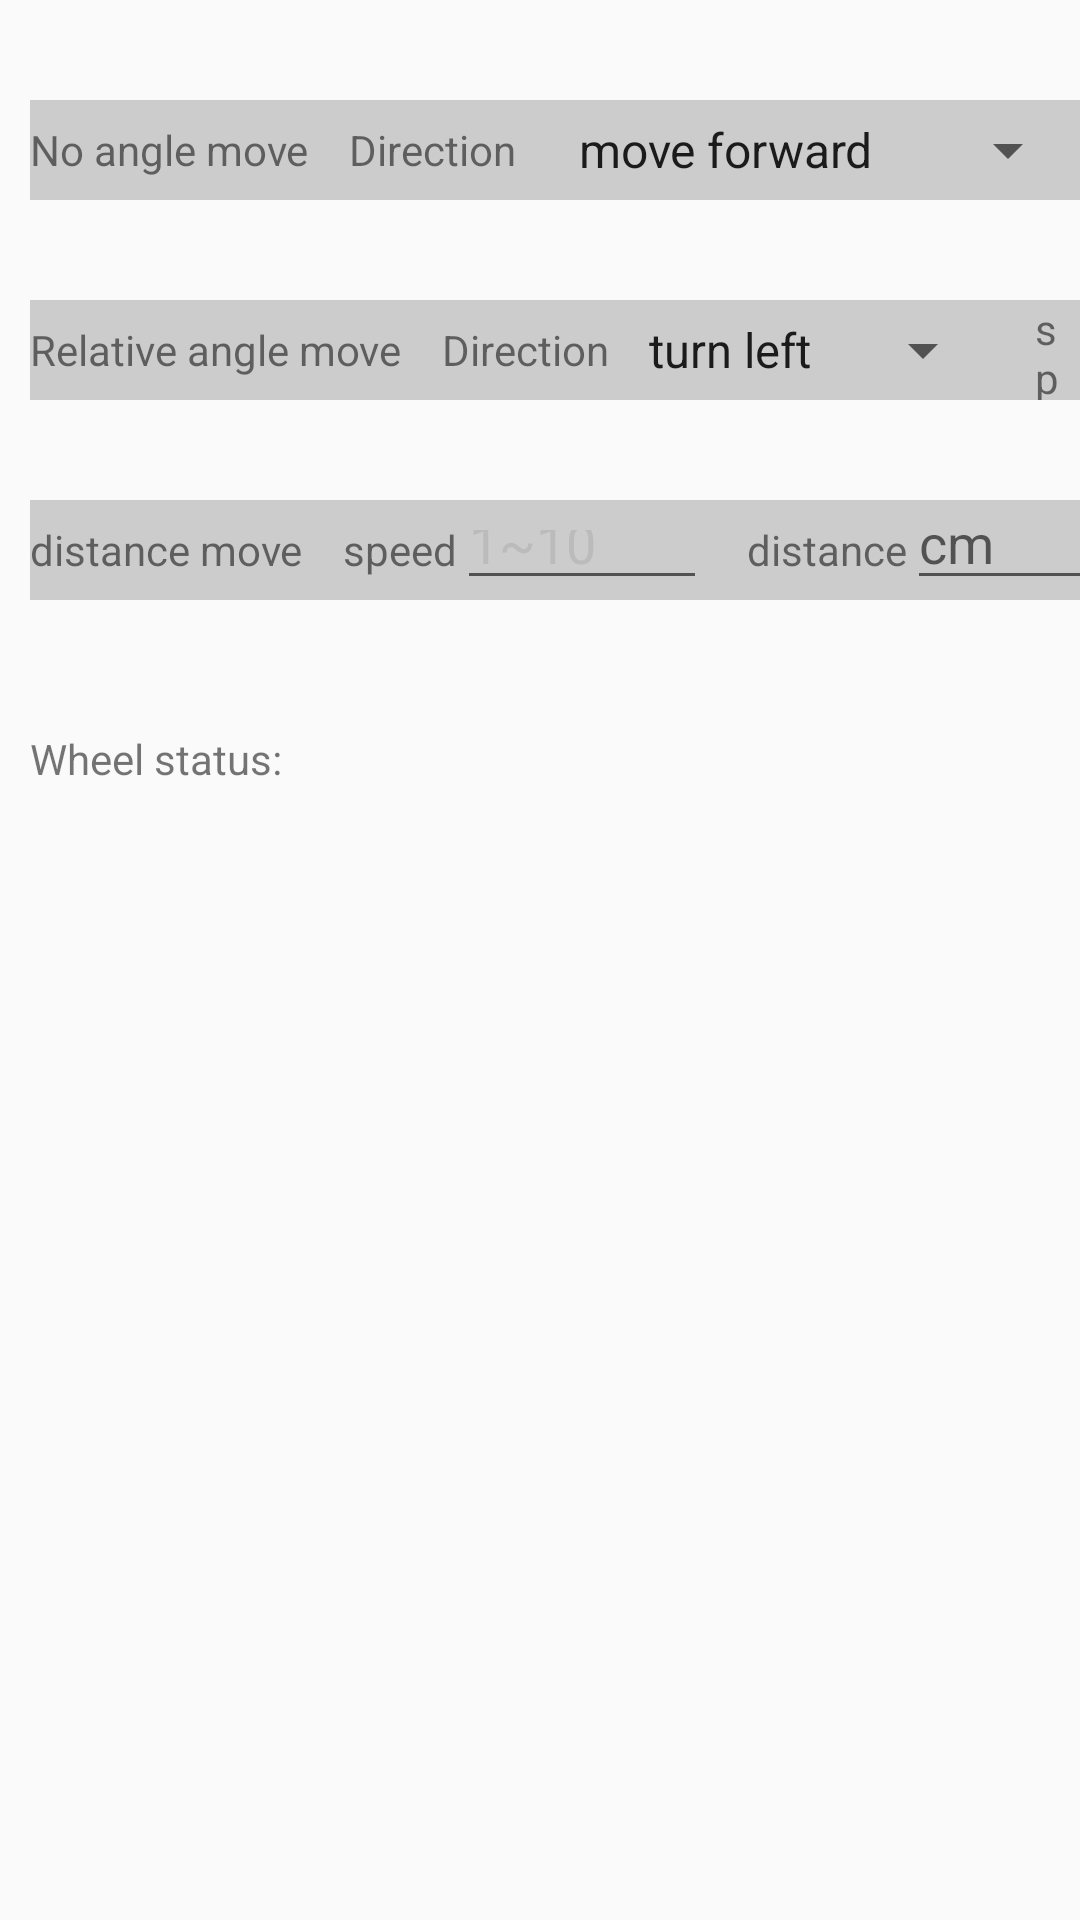

Here is an Android app screen rendered from its layout file. Give the layout XML and the strings, colors and styles it references.
<!-- AndroidManifest.xml: application theme AppTheme -->
<!-- res/layout/activity_wheel_control.xml -->
<?xml version="1.0" encoding="utf-8"?>

<LinearLayout xmlns:android="http://schemas.android.com/apk/res/android"
    android:layout_width="match_parent"
    android:layout_height="match_parent"
    android:orientation="vertical">

    <LinearLayout
        android:layout_width="match_parent"
        android:layout_height="100px"
        android:layout_marginLeft="10dp"
        android:layout_marginTop="100px"
        android:background="#cccccc"
        android:orientation="horizontal">

        <TextView
            android:layout_width="wrap_content"
            android:layout_height="match_parent"
            android:gravity="center_vertical"
            android:text="@string/no_angle_move" />

        <TextView
            android:layout_width="wrap_content"
            android:layout_height="match_parent"
            android:layout_marginLeft="40px"
            android:gravity="center_vertical"
            android:text="@string/direction" />

        <Spinner
            android:id="@+id/sv_wheel_no_angle_action"
            android:layout_width="wrap_content"
            android:layout_height="match_parent"
            android:entries="@array/wheel_no_angle_action"
            android:gravity="center" />

        <TextView
            android:layout_width="wrap_content"
            android:layout_height="match_parent"
            android:layout_marginLeft="40px"
            android:gravity="center_vertical"
            android:text="@string/speed" />

        <EditText
            android:id="@+id/et_wheel_no_angle_speed"
            android:layout_width="150px"
            android:layout_height="match_parent"
            android:hint="@string/wheel_speed_range"
            android:inputType="number"
            android:textColorHint="#BBBBBB" />

        <TextView
            android:layout_width="wrap_content"
            android:layout_height="match_parent"
            android:layout_marginLeft="40px"
            android:gravity="center_vertical"
            android:text="@string/duration" />

        <EditText
            android:id="@+id/et_wheel_no_angle_duration"
            android:layout_width="150px"
            android:layout_height="match_parent"
            android:inputType="number" />

        <TextView
            android:layout_width="wrap_content"
            android:layout_height="match_parent"
            android:layout_marginLeft="40px"
            android:gravity="center_vertical"
            android:text="@string/wheel_angle" />

        <EditText
            android:id="@+id/et_wheel_no_angle_angle"
            android:layout_width="150px"
            android:layout_height="match_parent"
            android:hint="@string/wheel_angle_range"
            android:inputType="number" />

        <TextView
            android:id="@+id/tv_wheel_no_angle_start"
            android:layout_width="0dp"
            android:layout_height="match_parent"
            android:layout_margin="20px"
            android:layout_weight="1"
            android:background="#aaaaaa"
            android:gravity="center"
            android:text="@string/start_move" />

        <TextView
            android:id="@+id/tv_wheel_no_angle_end_turn"
            android:layout_width="0dp"
            android:layout_height="match_parent"
            android:layout_margin="20px"
            android:layout_weight="1"
            android:background="#aaaaaa"
            android:gravity="center"
            android:text="@string/stop_turn" />

        <TextView
            android:id="@+id/tv_wheel_no_angle_end_run"
            android:layout_width="0dp"
            android:layout_height="match_parent"
            android:layout_margin="20px"
            android:layout_weight="1"
            android:background="#aaaaaa"
            android:gravity="center"
            android:text="@string/stop_run" />
    </LinearLayout>

    <LinearLayout
        android:layout_width="match_parent"
        android:layout_height="100px"
        android:layout_marginLeft="10dp"
        android:layout_marginTop="100px"
        android:background="#cccccc"
        android:orientation="horizontal">

        <TextView
            android:layout_width="wrap_content"
            android:layout_height="match_parent"
            android:gravity="center_vertical"
            android:text="@string/relative_angle_move" />

        <TextView
            android:layout_width="wrap_content"
            android:layout_height="match_parent"
            android:layout_marginLeft="40px"
            android:gravity="center_vertical"
            android:text="@string/direction" />

        <Spinner
            android:id="@+id/sv_wheel_relative_action"
            android:layout_width="wrap_content"
            android:layout_height="match_parent"
            android:entries="@array/wheel_relative_action"
            android:gravity="center" />

        <TextView
            android:layout_width="wrap_content"
            android:layout_height="match_parent"
            android:layout_marginLeft="40px"
            android:gravity="center_vertical"
            android:text="@string/speed" />

        <EditText
            android:id="@+id/et_wheel_relative_speed"
            android:layout_width="250px"
            android:layout_height="match_parent"
            android:hint="@string/wheel_speed_range"
            android:inputType="number"
            android:textColorHint="#BBBBBB" />

        <TextView
            android:layout_width="wrap_content"
            android:layout_height="match_parent"
            android:layout_marginLeft="40px"
            android:gravity="center_vertical"
            android:text="@string/angle" />

        <EditText
            android:id="@+id/et_wheel_relative_angle"
            android:layout_width="250px"
            android:hint="@string/wheel_angle_range"
            android:layout_height="match_parent"
            android:inputType="number" />

        <TextView
            android:id="@+id/tv_wheel_relative_start"
            android:layout_width="0dp"
            android:layout_height="match_parent"
            android:layout_margin="20px"
            android:layout_weight="1"
            android:background="#aaaaaa"
            android:gravity="center"
            android:text="@string/start_move" />

        <TextView
            android:id="@+id/tv_wheel_relative_end"
            android:layout_width="0dp"
            android:layout_height="match_parent"
            android:layout_margin="20px"
            android:layout_weight="1"
            android:background="#aaaaaa"
            android:gravity="center"
            android:text="@string/end_move" />
    </LinearLayout>

    <LinearLayout
        android:layout_width="match_parent"
        android:layout_height="100px"
        android:layout_marginLeft="10dp"
        android:layout_marginTop="100px"
        android:background="#cccccc"
        android:orientation="horizontal">

        <TextView
            android:layout_width="wrap_content"
            android:layout_height="match_parent"
            android:gravity="center_vertical"
            android:text="@string/distance_move" />

        <TextView
            android:layout_width="wrap_content"
            android:layout_height="match_parent"
            android:layout_marginLeft="40px"
            android:gravity="center_vertical"
            android:text="@string/speed" />

        <EditText
            android:id="@+id/et_wheel_distance_speed"
            android:layout_width="250px"
            android:layout_height="match_parent"
            android:hint="@string/wheel_speed_range"
            android:inputType="number"
            android:textColorHint="#BBBBBB" />

        <TextView
            android:layout_width="wrap_content"
            android:layout_height="match_parent"
            android:layout_marginLeft="40px"
            android:gravity="center_vertical"
            android:text="@string/distance" />

        <EditText
            android:id="@+id/et_wheel_distance"
            android:layout_width="250px"
            android:layout_height="match_parent"
            android:hint="cm"
            android:inputType="number" />

        <TextView
            android:id="@+id/tv_wheel_distance_start"
            android:layout_width="0dp"
            android:layout_height="match_parent"
            android:layout_margin="20px"
            android:layout_weight="1"
            android:background="#aaaaaa"
            android:gravity="center"
            android:text="@string/start_move" />

        <TextView
            android:id="@+id/tv_wheel_distance_end"
            android:layout_width="0dp"
            android:layout_height="match_parent"
            android:layout_margin="20px"
            android:layout_weight="1"
            android:background="#aaaaaa"
            android:gravity="center"
            android:text="@string/end_move" />
    </LinearLayout>

    <LinearLayout
        android:layout_width="match_parent"
        android:layout_height="wrap_content"
        android:layout_marginTop="100px"
        android:orientation="horizontal"
        android:padding="10dp">

        <TextView
            android:layout_width="wrap_content"
            android:layout_height="wrap_content"
            android:layout_marginEnd="20dp"
            android:layout_marginRight="20dp"
            android:text="@string/wheel_state" />

        <TextView
            android:id="@+id/show_status_tv"
            android:layout_width="wrap_content"
            android:layout_height="wrap_content"
            android:layout_marginEnd="20dp"
            android:layout_marginRight="20dp" />

    </LinearLayout>

</LinearLayout>
<!-- resources referenced by this layout -->
<resources>
  <string-array name="wheel_no_angle_action">
          <item>move forward</item>
          <item>move back off</item>
          <item>move left</item>
          <item>move right</item>
          <item>move left-forward</item>
          <item>move right-forward</item>
          <item>move left-back off</item>
          <item>move right-back off</item>
          <item>move reset</item>
          <item>left translation</item>
          <item>right translation</item>
          <item>left turn</item>
          <item>right turn</item>
          <item>stop turn</item>
          <item>turn left</item>
          <item>turn right</item>
          <item>stop</item>
      </string-array>
  <string-array name="wheel_relative_action">
          <item>turn left</item>
          <item>turn right</item>
      </string-array>
  <string name="angle">Angle</string>
  <string name="direction">Direction</string>
  <string name="distance">distance</string>
  <string name="distance_move">distance move</string>
  <string name="duration">duration</string>
  <string name="end_move">End</string>
  <string name="no_angle_move">No angle move</string>
  <string name="relative_angle_move">Relative angle move</string>
  <string name="speed">speed</string>
  <string name="start_move">Start</string>
  <string name="stop_run">stop run</string>
  <string name="stop_turn">stop turn</string>
  <string name="wheel_angle">Angle</string>
  <string name="wheel_angle_range">0~200</string>
  <string name="wheel_speed_range">1~10</string>
  <string name="wheel_state">Wheel status:</string>
  <style name="AppTheme" parent="Theme.AppCompat.Light.NoActionBar">
          
          <item name="colorPrimary">@color/colorPrimary</item>
          <item name="colorPrimaryDark">@color/colorPrimaryDark</item>
          <item name="colorAccent">@color/colorAccent</item>
      </style>
  <!-- not gathered from this repository: default colours our renderer supplied (Android Studio template values) -->
  <color name="colorPrimary">#FF6200EE</color>
  <color name="colorPrimaryDark">#FF3700B3</color>
  <color name="colorAccent">#FF03DAC5</color>
</resources>
